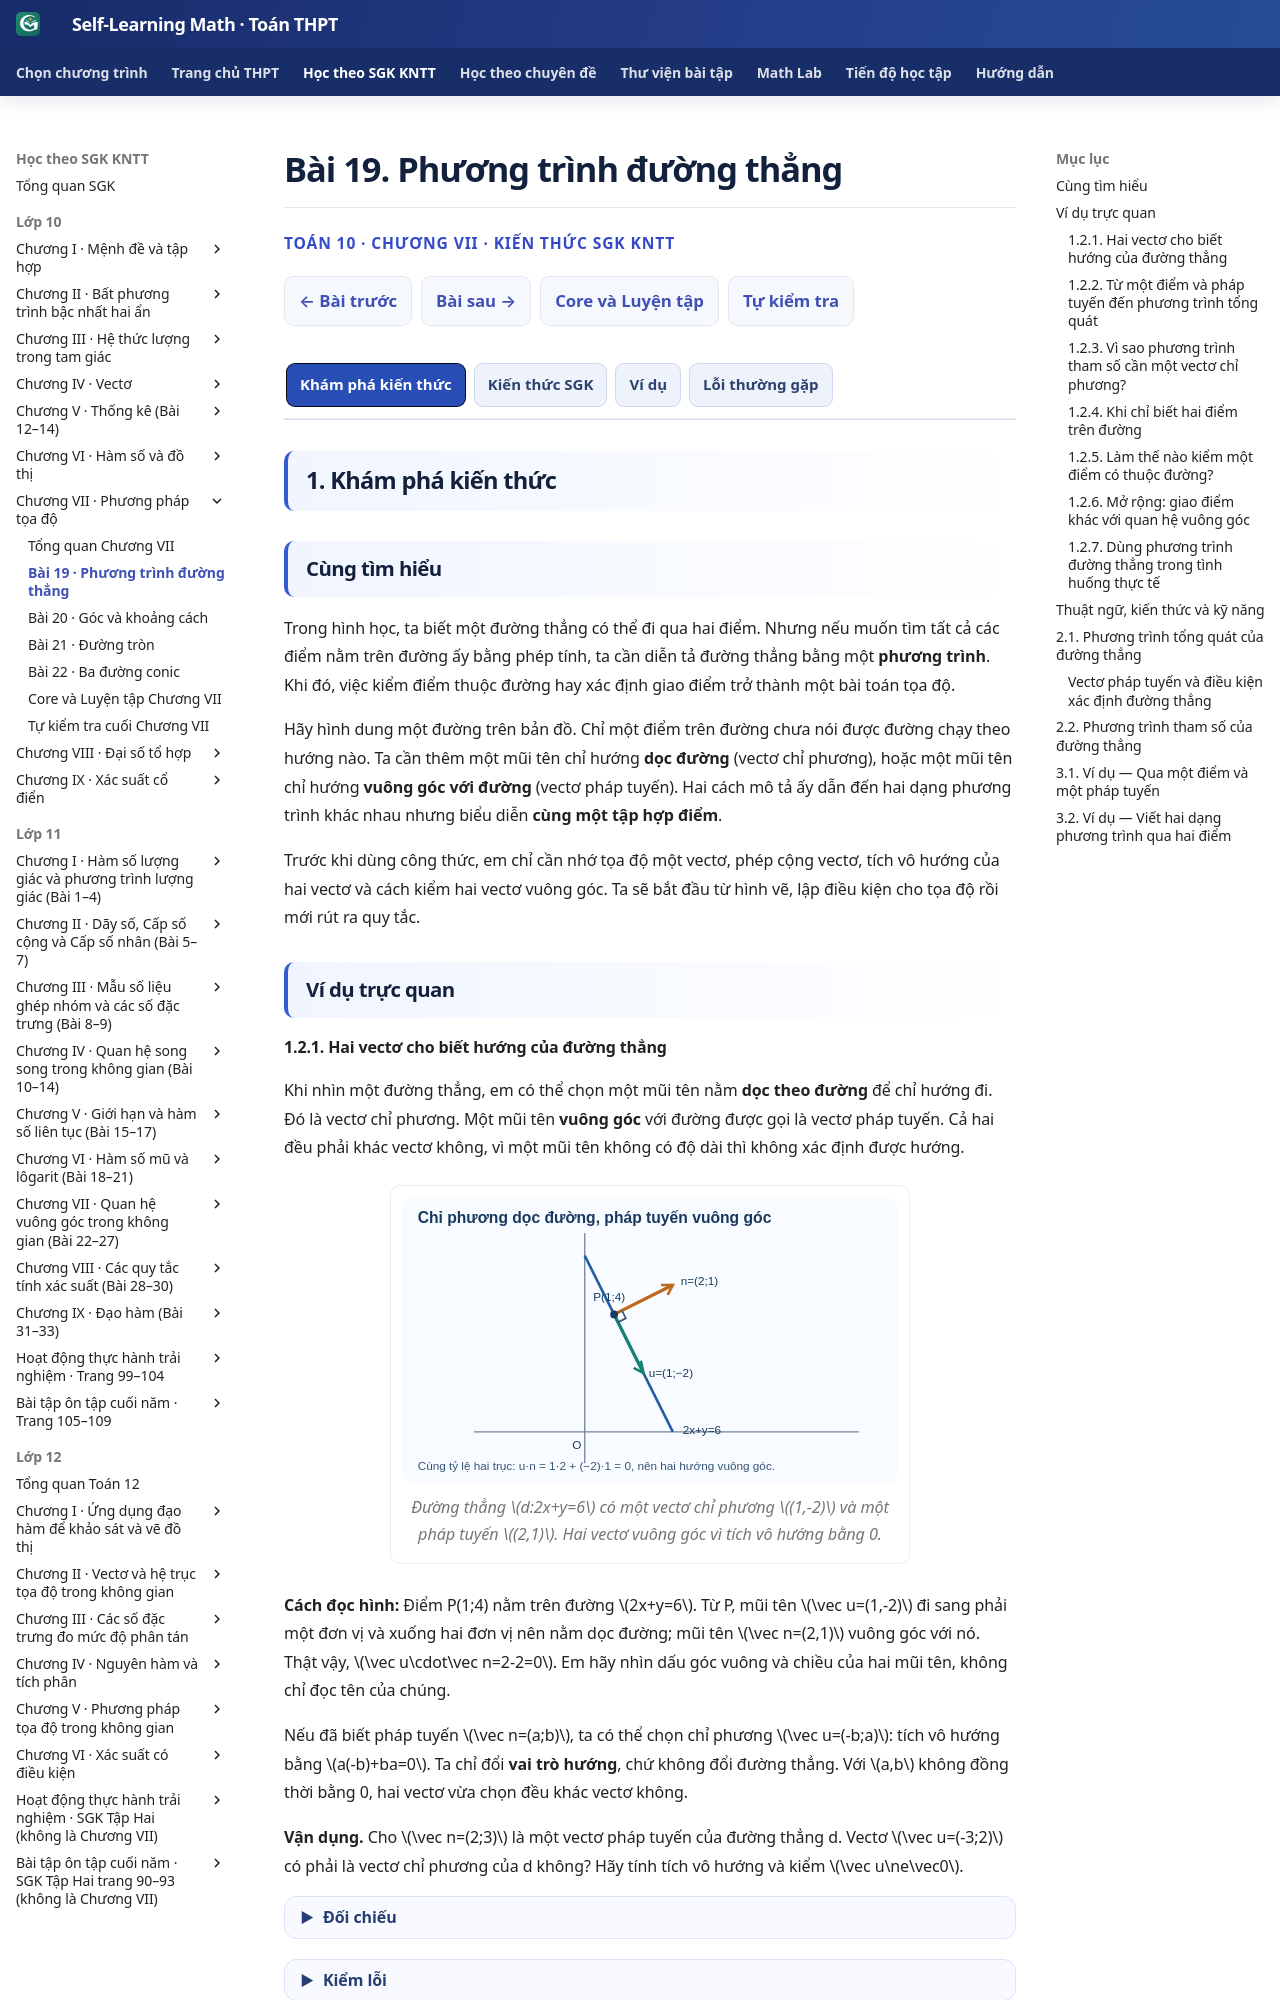

repository: TMA2015/self-learning-math · page: thpt-preview/sgk/chuong-vii/bai-19/index.html · generator: mkdocs

# Bài 19. Phương trình đường thẳng

<style>
/* B19-only semantic Golden component colors; keep shared THPT/THCS CSS frozen. */
.md-typeset:has([data-thpt-first-try-id^="THPT-G10-CHVII-TRY01"]) .thpt-r4-knowledge-conclusion.thpt-r4-concept-card {background:#e8f7f2;border-color:#a9dccc;border-left-color:#087d69;color:#174137}
.md-typeset:has([data-thpt-first-try-id^="THPT-G10-CHVII-TRY01"]) .thpt-r4-knowledge-conclusion.thpt-r4-rule-card {background:#eaf1fc;border-color:#a5bee5;border-left-color:#4879c2;color:#193d66}
[data-md-color-scheme="slate"] .md-typeset:has([data-thpt-first-try-id^="THPT-G10-CHVII-TRY01"]) .thpt-r4-knowledge-conclusion.thpt-r4-concept-card {background:#193d36;border-color:#447e70;border-left-color:#76dfc7;color:#e9fff7}
[data-md-color-scheme="slate"] .md-typeset:has([data-thpt-first-try-id^="THPT-G10-CHVII-TRY01"]) .thpt-r4-knowledge-conclusion.thpt-r4-rule-card {background:#203551;border-color:#45658a;border-left-color:#8cb4ed;color:#ecf5ff}
</style>

<div class="thpt-r4-screen" data-thpt-r4>
<p class="thpt-r4-eyebrow">TOÁN 10 · CHƯƠNG VII · KIẾN THỨC SGK KNTT</p>
<p class="thpt-r4-lead">Từ một điểm và một hướng, làm thế nào xác định cả đường thẳng bằng phương trình? Tìm hiểu hai dạng phương trình và cách dùng chúng trong bài toán tọa độ.</p>

</div>

=== "Khám phá kiến thức"

    ### Cùng tìm hiểu

    Trong hình học, ta biết một đường thẳng có thể đi qua hai điểm. Nhưng nếu muốn tìm tất cả các điểm nằm trên đường ấy bằng phép tính, ta cần diễn tả đường thẳng bằng một **phương trình**. Khi đó, việc kiểm điểm thuộc đường hay xác định giao điểm trở thành một bài toán tọa độ.

    Hãy hình dung một đường trên bản đồ. Chỉ một điểm trên đường chưa nói được đường chạy theo hướng nào. Ta cần thêm một mũi tên chỉ hướng **dọc đường** (vectơ chỉ phương), hoặc một mũi tên chỉ hướng **vuông góc với đường** (vectơ pháp tuyến). Hai cách mô tả ấy dẫn đến hai dạng phương trình khác nhau nhưng biểu diễn **cùng một tập hợp điểm**.

    Trước khi dùng công thức, em chỉ cần nhớ tọa độ một vectơ, phép cộng vectơ, tích vô hướng của hai vectơ và cách kiểm hai vectơ vuông góc. Ta sẽ bắt đầu từ hình vẽ, lập điều kiện cho tọa độ rồi mới rút ra quy tắc.

    ### Ví dụ trực quan

    #### 1.2.1. Hai vectơ cho biết hướng của đường thẳng

    Khi nhìn một đường thẳng, em có thể chọn một mũi tên nằm **dọc theo đường** để chỉ hướng đi. Đó là vectơ chỉ phương. Một mũi tên **vuông góc** với đường được gọi là vectơ pháp tuyến. Cả hai đều phải khác vectơ không, vì một mũi tên không có độ dài thì không xác định được hướng.

    <figure class="thpt-r4-plot thpt-r4-concept-figure"><img src="../../../../assets/images/thpt/G10_B19_LINE_NORMAL_R02.svg" loading="lazy" alt="Đường 2x+y=6 qua P(1,4), vectơ chỉ phương (1,-2) và pháp tuyến (2,1)"><figcaption>Đường thẳng \(d:2x+y=6\) có một vectơ chỉ phương \((1,-2)\) và một pháp tuyến \((2,1)\). Hai vectơ vuông góc vì tích vô hướng bằng 0.</figcaption></figure>

    **Cách đọc hình:** Điểm P(1;4) nằm trên đường \(2x+y=6\). Từ P, mũi tên \(\vec u=(1,-2)\) đi sang phải một đơn vị và xuống hai đơn vị nên nằm dọc đường; mũi tên \(\vec n=(2,1)\) vuông góc với nó. Thật vậy, \(\vec u\cdot\vec n=2-2=0\). Em hãy nhìn dấu góc vuông và chiều của hai mũi tên, không chỉ đọc tên của chúng.

    Nếu đã biết pháp tuyến \(\vec n=(a;b)\), ta có thể chọn chỉ phương \(\vec u=(-b;a)\): tích vô hướng bằng \(a(-b)+ba=0\). Ta chỉ đổi **vai trò hướng**, chứ không đổi đường thẳng. Với \(a,b\) không đồng thời bằng 0, hai vectơ vừa chọn đều khác vectơ không.

    <span id="thpt-g10-chvii-try01" data-thpt-first-try-id="THPT-G10-CHVII-TRY01" data-outcome-id="G10-B19-NORMAL_DIRECTION" data-thpt-help-ref="HELP-G10-CHVII-TRY01"></span>

    **Vận dụng.** Cho \(\vec n=(2;3)\) là một vectơ pháp tuyến của đường thẳng d. Vectơ \(\vec u=(-3;2)\) có phải là vectơ chỉ phương của d không? Hãy tính tích vô hướng và kiểm \(\vec u\ne\vec0\).

    ??? question "Đối chiếu"

        **Đáp án:** Có, vì n·u=2(-3)+3(2)=0 và u≠(0,0).

        **Lý do:** Tích vô hướng bằng 0 chứng minh u vuông góc với pháp tuyến n, tức song song với đường thẳng d; u không phải vectơ không.

        **Nếu chưa đúng:** Mở hướng dẫn tự sửa ngay bên dưới, xem lại bước còn vướng rồi thử một câu cùng kiến thức.



    <span id="help-g10-chvii-try01" data-thpt-help-id="HELP-G10-CHVII-TRY01"></span>

    ??? tip "Kiểm lỗi"

        <ol>
        <li><strong>Nhận diện lỗi:</strong> Dùng n làm chỉ phương mà không xét góc giữa hai hướng.</li>
        <li><strong>Tự chẩn đoán:</strong> Trong câu n=(2;3), u=(-3;2), hãy tính n·u. Hai mũi tên cần nằm dọc hay vuông góc với đường?</li>
        <li><strong>Kiến thức gốc:</strong> Chỉ phương dọc đường, pháp tuyến vuông góc; chúng khác 0 và có tích vô hướng bằng 0.</li>
        <li><strong>Tự sửa:</strong> Tính 2×(-3)+3×2=0, đánh dấu u và n trên hình ở Khám phá.</li>
        <li><strong>Luyện lại:</strong> Luyện <a href="../luyen-tap/?item=THPT-G10-B19-C01">Core 19-C01</a></li>
        </ol>
    #### 1.2.2. Từ một điểm và pháp tuyến đến phương trình tổng quát

    Chỉ biết một điểm A chưa đủ để xác định đường thẳng, vì có vô số đường đi qua A. Khi biết thêm pháp tuyến \(\vec n=(a;b)\ne\vec0\), ta nhận ra mọi điểm M trên đường đều có độ dời \(\overrightarrow{AM}\) **vuông góc** với \(\vec n\).

    Nếu \(A(x_0;y_0)\), \(M(x;y)\), thì \(\overrightarrow{AM}=(x-x_0;y-y_0)\). Điều kiện tích vô hướng bằng 0 chính là \(a(x-x_0)+b(y-y_0)=0\). Khai triển sẽ cho dạng \(ax+by+c=0\). Cách viết này giúp em hiểu các hệ số bắt nguồn từ đâu, thay vì thuộc một công thức rời rạc.

    Khi làm bài, hãy thay tọa độ A vào phương trình cuối cùng. Nếu kết quả khác 0, chắc chắn đã có lỗi chuyển dấu hoặc thay số.

    <span id="thpt-g10-chvii-try02" data-thpt-first-try-id="THPT-G10-CHVII-TRY02" data-outcome-id="G10-B19-GENERAL_POINT" data-thpt-help-ref="HELP-G10-CHVII-TRY02"></span>

    **Vận dụng.** Lập phương trình tổng quát của đường thẳng đi qua \(A(1;3)\) và có pháp tuyến \(\vec n=(2;-1)\). Em hãy viết từ tích vô hướng rồi kiểm lại tọa độ A.

    ??? question "Đối chiếu"

        **Đáp án:** 2(x-1)-(y-3)=0 hay 2x-y+1=0.

        **Lý do:** \(\overrightarrow{AM}=(x-1;y-3)\), \(\vec n\cdot\overrightarrow{AM}=2(x-1)-(y-3)\); thế tọa độ \(A\) được \(0\). Không tự đảo vai trò n với vectơ chỉ phương.

        **Nếu chưa đúng:** Mở hướng dẫn tự sửa ngay bên dưới, xem lại bước còn vướng rồi thử một câu cùng kiến thức.



    <span id="help-g10-chvii-try02" data-thpt-help-id="HELP-G10-CHVII-TRY02"></span>

    ??? tip "Kiểm lỗi"

        <ol>
        <li><strong>Nhận diện lỗi:</strong> Phương trình cuối cùng không chứa A như giả thiết.</li>
        <li><strong>Tự chẩn đoán:</strong> Với A(1;3), n=(2;-1), hãy thử thế A vào phương trình vừa lập: vế trái có bằng 0?</li>
        <li><strong>Kiến thức gốc:</strong> Qua \(A\) có pháp tuyến \(\vec n\) thì \(\vec n\cdot\overrightarrow{AM}=0\); phải dùng \(x-x_A,\ y-y_A\), không đảo dấu tùy ý.</li>
        <li><strong>Tự sửa:</strong> Viết 2(x-1)-(y-3)=0, khai triển rồi thử lại tọa độ A.</li>
        <li><strong>Luyện lại:</strong> Luyện <a href="../luyen-tap/?item=THPT-G10-B19-C02">Core 19-C02</a></li>
        </ol>
    #### 1.2.3. Vì sao phương trình tham số cần một vectơ chỉ phương?

    Có lúc ta muốn biết một điểm có thể nằm ở đâu khi đi dọc theo đường thẳng từ A. Nếu \(\vec u\) chỉ hướng đi thì mọi vị trí trên **đường thẳng kéo dài hai phía** có thể viết \(\overrightarrow{AM}=t\vec u\), với \(t\) là một số thực.

    Khi \(t=0\), ta đang ở A; \(t=1\) đưa ta đến điểm \(M\) thỏa mãn \(\overrightarrow{AM}=\vec u\); \(t=-1\) đi ngược hướng mũi tên một lần. Tham số t **không bắt buộc là thời gian**: nó chỉ cho biết số lần nhân vectơ chỉ phương. Hai tọa độ x, y phải dùng **cùng một t** vì chúng mô tả cùng một điểm M.

    Đây là lý do để có dạng tham số: từ một điểm và một hướng, ta tạo ra được cả đường thẳng; còn dạng tổng quát nhận biết điểm thuộc đường qua một điều kiện.

    <span id="thpt-g10-chvii-try03" data-thpt-first-try-id="THPT-G10-CHVII-TRY03" data-outcome-id="G10-B19-PARAMETRIC" data-thpt-help-ref="HELP-G10-CHVII-TRY03"></span>

    **Vận dụng.** Viết phương trình tham số của đường thẳng qua \(A(1;-1)\), nhận \(\vec u=(-2;3)\) làm vectơ chỉ phương. Em hãy thử \(t=0\) và \(t=1\) để kiểm lại.

    ??? question "Đối chiếu"

        **Đáp án:** x=1-2t, y=-1+3t (t∈ℝ).

        **Lý do:** Khi t=0 thu A; khi t=1 thu A+u=(-1,2). Mọi điểm thuộc đường có độ dời t·u.

        **Nếu chưa đúng:** Mở hướng dẫn tự sửa ngay bên dưới, xem lại bước còn vướng rồi thử một câu cùng kiến thức.



    <span id="help-g10-chvii-try03" data-thpt-help-id="HELP-G10-CHVII-TRY03"></span>

    ??? tip "Kiểm lỗi"

        <ol>
        <li><strong>Nhận diện lỗi:</strong> Dùng t cho x nhưng một hệ số độc lập khác cho y, hoặc t=0 không về A.</li>
        <li><strong>Tự chẩn đoán:</strong> Với A(1;-1), u=(-2;3), thử t=0 và t=1 có cho đúng A, A+u không?</li>
        <li><strong>Kiến thức gốc:</strong> Phương trình \(\overrightarrow{AM}=t\vec u\) dùng cùng một tham số thực \(t\) cho cả hai tọa độ; \(t\) không nhất thiết là thời gian.</li>
        <li><strong>Tự sửa:</strong> Viết x=1-2t, y=-1+3t rồi thử hai giá trị t.</li>
        <li><strong>Luyện lại:</strong> Luyện <a href="../luyen-tap/?item=THPT-G10-B19-P01">Practice 19-P01</a></li>
        </ol>
    #### 1.2.4. Khi chỉ biết hai điểm trên đường
